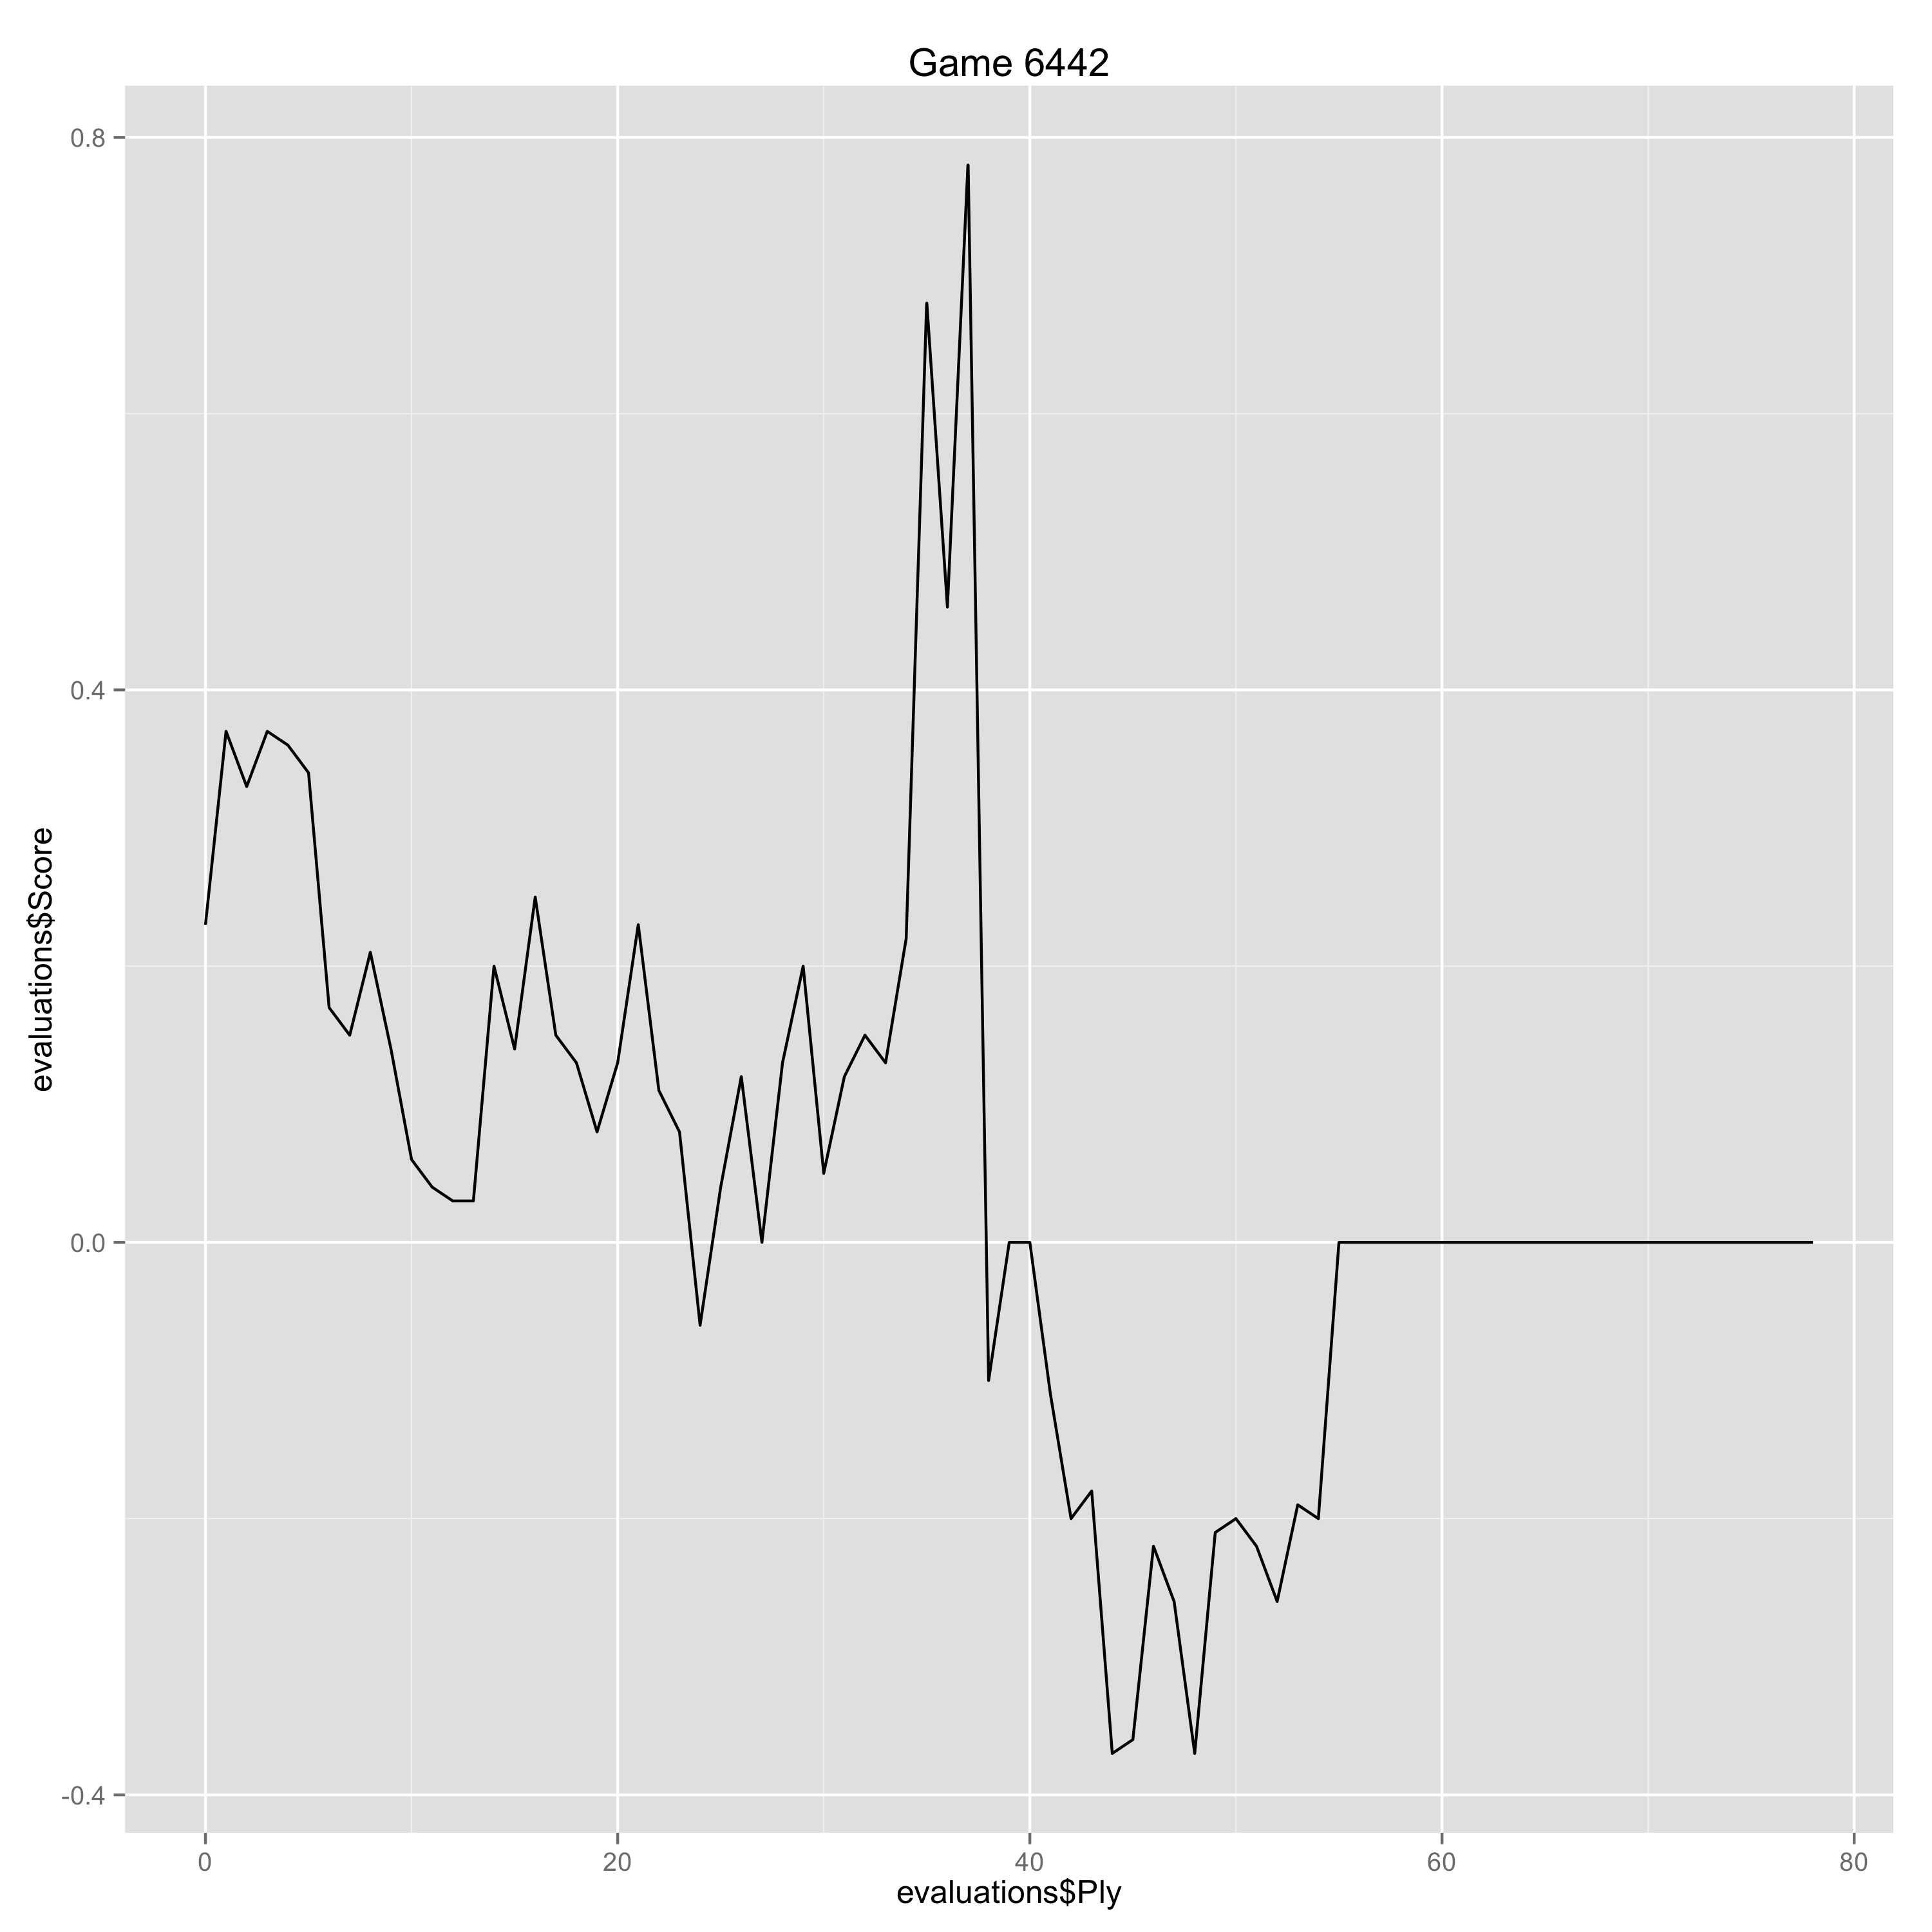

The data file committed next to this chart (first rows):
Ply, Move, White, Black, Score, Eval, Comment
0, [1], e4, , 0.23, 0.23, 
1, [1], , c5, 0.37, -0.14, 
2, [2], Nf3, , 0.33, -0.04, 
3, [2], , Nc6, 0.37, -0.04, 
4, [3], Bb5, , 0.36, -0.01, 
5, [3], , g6, 0.34, 0.02, 
6, [4], Bxc6, , 0.17, -0.17, 
7, [4], , bxc6, 0.15, 0.02, 
8, [5], O-O, , 0.21, 0.06, 
9, [5], , Bg7, 0.14, 0.07, 
10, [6], Re1, , 0.06, -0.08, 
11, [6], , Nf6, 0.04, 0.02, 
12, [7], e5, , 0.03, -0.01, 
13, [7], , Nd5, 0.03, 0.0, 
14, [8], c4, , 0.2, 0.17, 
15, [8], , Nc7, 0.14, 0.06, 
16, [9], d4, , 0.25, 0.11, 
17, [9], , cxd4, 0.15, 0.1, 
18, [10], Qxd4, , 0.13, -0.02, 
19, [10], , O-O, 0.08, 0.05, 
20, [11], Qh4, , 0.13, 0.05, 
21, [11], , f6, 0.23, -0.1, 
22, [12], exf6, , 0.11, -0.12, 
23, [12], , exf6, 0.08, 0.03, 
24, [13], Bd2, , -0.06, -0.14, 
25, [13], , Ne6, 0.04, -0.1, 
26, [14], Bc3, , 0.12, 0.08, 
27, [14], , g5, 0.0, 0.12, 
28, [15], Qg3, , 0.13, 0.13, 
29, [15], , d5, 0.2, -0.07, 
30, [16], Nd4, , 0.05, -0.15, 
31, [16], , Nxd4, 0.12, -0.07, 
32, [17], Bxd4, , 0.15, 0.03, 
33, [17], , dxc4, 0.13, 0.02, 
34, [18], Bc3, , 0.22, 0.09, 
35, [18], , h5, 0.68, -0.46, 
36, [19], h4, , 0.46, -0.22, 
37, [19], , Qd3, 0.78, -0.32, 
38, [20], hxg5, , -0.1, -0.88, 
39, [20], , Qxg3, 0.0, -0.1, 
40, [21], fxg3, , 0.0, 0.0, 
41, [21], , fxg5, -0.11, 0.11, 
42, [22], Bxg7, , -0.2, -0.09, 
43, [22], , Kxg7, -0.18, -0.02, 
44, [23], Nd2, , -0.37, -0.19, 
45, [23], , Rb8, -0.36, -0.01, 
46, [24], Nxc4, , -0.22, 0.14, 
47, [24], , Ba6, -0.26, 0.04, 
48, [25], Rac1, , -0.37, -0.11, 
49, [25], , Bxc4, -0.21, -0.16, 
50, [26], Rxc4, , -0.2, 0.01, 
51, [26], , Rxb2, -0.22, 0.02, 
52, [27], Rxc6, , -0.26, -0.04, 
53, [27], , Rxa2, -0.19, -0.07, 
54, [28], Re5, , -0.2, -0.01, 
55, [28], , Ra1+, 0.0, -0.2, 
56, [29], Kh2, , 0.0, 0.0, 
57, [29], , Rff1, 0.0, 0.0, 
58, [30], Rxg5+, , 0.0, 0.0, 
59, [30], , Kf7, 0.0, 0.0, 
... 19 more rows
